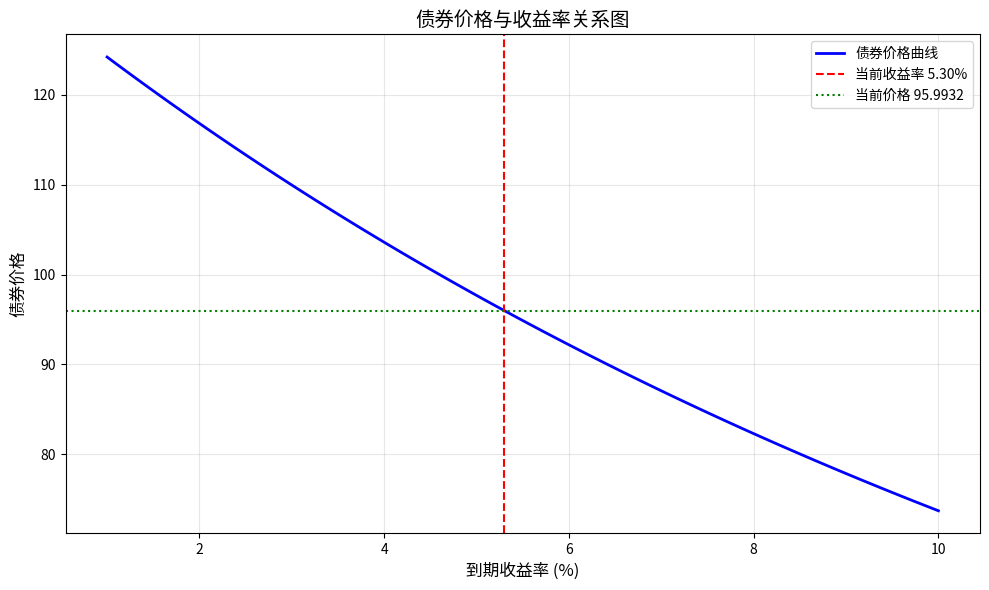

This chart was generated by the following Python code:
import numpy as np
import pandas as pd
import matplotlib.pyplot as plt
from scipy import optimize

# 债券参数
face_value = 100.0        # 面值
coupon_rate = 0.046       # 票息率 4.6%
maturity = 7              # 期限（年）
yield_rate = 0.053        # 到期收益率 5.3%

# 现金流生成
# 每年付息一次，共maturity次付息，最后一次包含本金
coupon_payment = face_value * coupon_rate  # 每期票息
cash_flows = np.full(maturity, coupon_payment)  # 每年票息
cash_flows[-1] += face_value  # 最后一次加上本金

# 时间向量（从1到maturity，单位：年）
time_periods = np.arange(1, maturity + 1)

# 贴现因子
discount_factors = 1 / (1 + yield_rate) ** time_periods

# 债券价格
price = np.sum(cash_flows * discount_factors)

# 麦考利久期 (Macauley Duration)
# 公式: D_mac = [Σ t*CF_t / (1+y)^t] / P
macaulay_duration = np.sum(time_periods * cash_flows * discount_factors) / price

# 修正久期 (Modified Duration)
# 公式: D_mod = D_mac / (1 + y)
modified_duration = macaulay_duration / (1 + yield_rate)

# 凸性 (Convexity)
# 公式: C = [Σ t(t+1)*CF_t / (1+y)^(t+2)] / P
convexity = np.sum(time_periods * (time_periods + 1) * cash_flows / 
                   (1 + yield_rate) ** (time_periods + 2)) / price

# 输出结果
result = {
    'price': price,
    'macaulay_duration_years': macaulay_duration,
    'modified_duration_years': modified_duration,
    'convexity': convexity
}

print("=" * 50)
print("债券定价与风险度量结果")
print("=" * 50)
print(f"债券信息:")
print(f"  面值: {face_value:.1f}")
print(f"  票息率: {coupon_rate*100:.2f}%")
print(f"  期限: {maturity} 年")
print(f"  到期收益率: {yield_rate*100:.2f}%")
print("-" * 50)
print(f"价格 (Price): {price:.4f}")
print(f"麦考利久期 (Macauley Duration): {macaulay_duration:.4f} 年")
print(f"修正久期 (Modified Duration): {modified_duration:.4f} 年")
print(f"凸性 (Convexity): {convexity:.4f} 年²")
print("=" * 50)

# 验证：展示各期现金流和贴现
print("\n现金流明细:")
print("-" * 70)
print(f"{'期数':>5} {'时间(年)':>8} {'现金流':>10} {'贴现因子':>10} {'现值':>10} {'权重':>10} {'t*权重':>10}")
print("-" * 70)

pv_values = cash_flows * discount_factors
weight = pv_values / price
t_weight = time_periods * weight

for t, cf, df, pv, w, tw in zip(range(1, maturity+1), cash_flows, discount_factors, pv_values, weight, t_weight):
    print(f"{t:5d} {t:8.0f} {cf:10.4f} {df:10.6f} {pv:10.4f} {w:10.6f} {tw:10.6f}")

print("-" * 70)
print(f"{'合计':>13} {'':>10} {np.sum(pv_values):>10.4f} {np.sum(weight):>10.6f} {np.sum(t_weight):>10.6f}")
print("\n验证: 权重之和应为1.0000")

# 可视化：价格与收益率的关系
rates = np.linspace(0.01, 0.10, 100)
prices = []
for r in rates:
    df = 1 / (1 + r) ** time_periods
    p = np.sum(cash_flows * df)
    prices.append(p)

plt.figure(figsize=(10, 6))
plt.plot(rates * 100, prices, 'b-', linewidth=2, label='债券价格曲线')
plt.axvline(x=yield_rate * 100, color='r', linestyle='--', 
            label=f'当前收益率 {yield_rate*100:.2f}%')
plt.axhline(y=price, color='g', linestyle=':', 
            label=f'当前价格 {price:.4f}')
plt.xlabel('到期收益率 (%)', fontsize=12)
plt.ylabel('债券价格', fontsize=12)
plt.title('债券价格与收益率关系图', fontsize=14)
plt.grid(True, alpha=0.3)
plt.legend()
plt.tight_layout()
plt.show()

print("\n最终结果字典:")
print(result)
